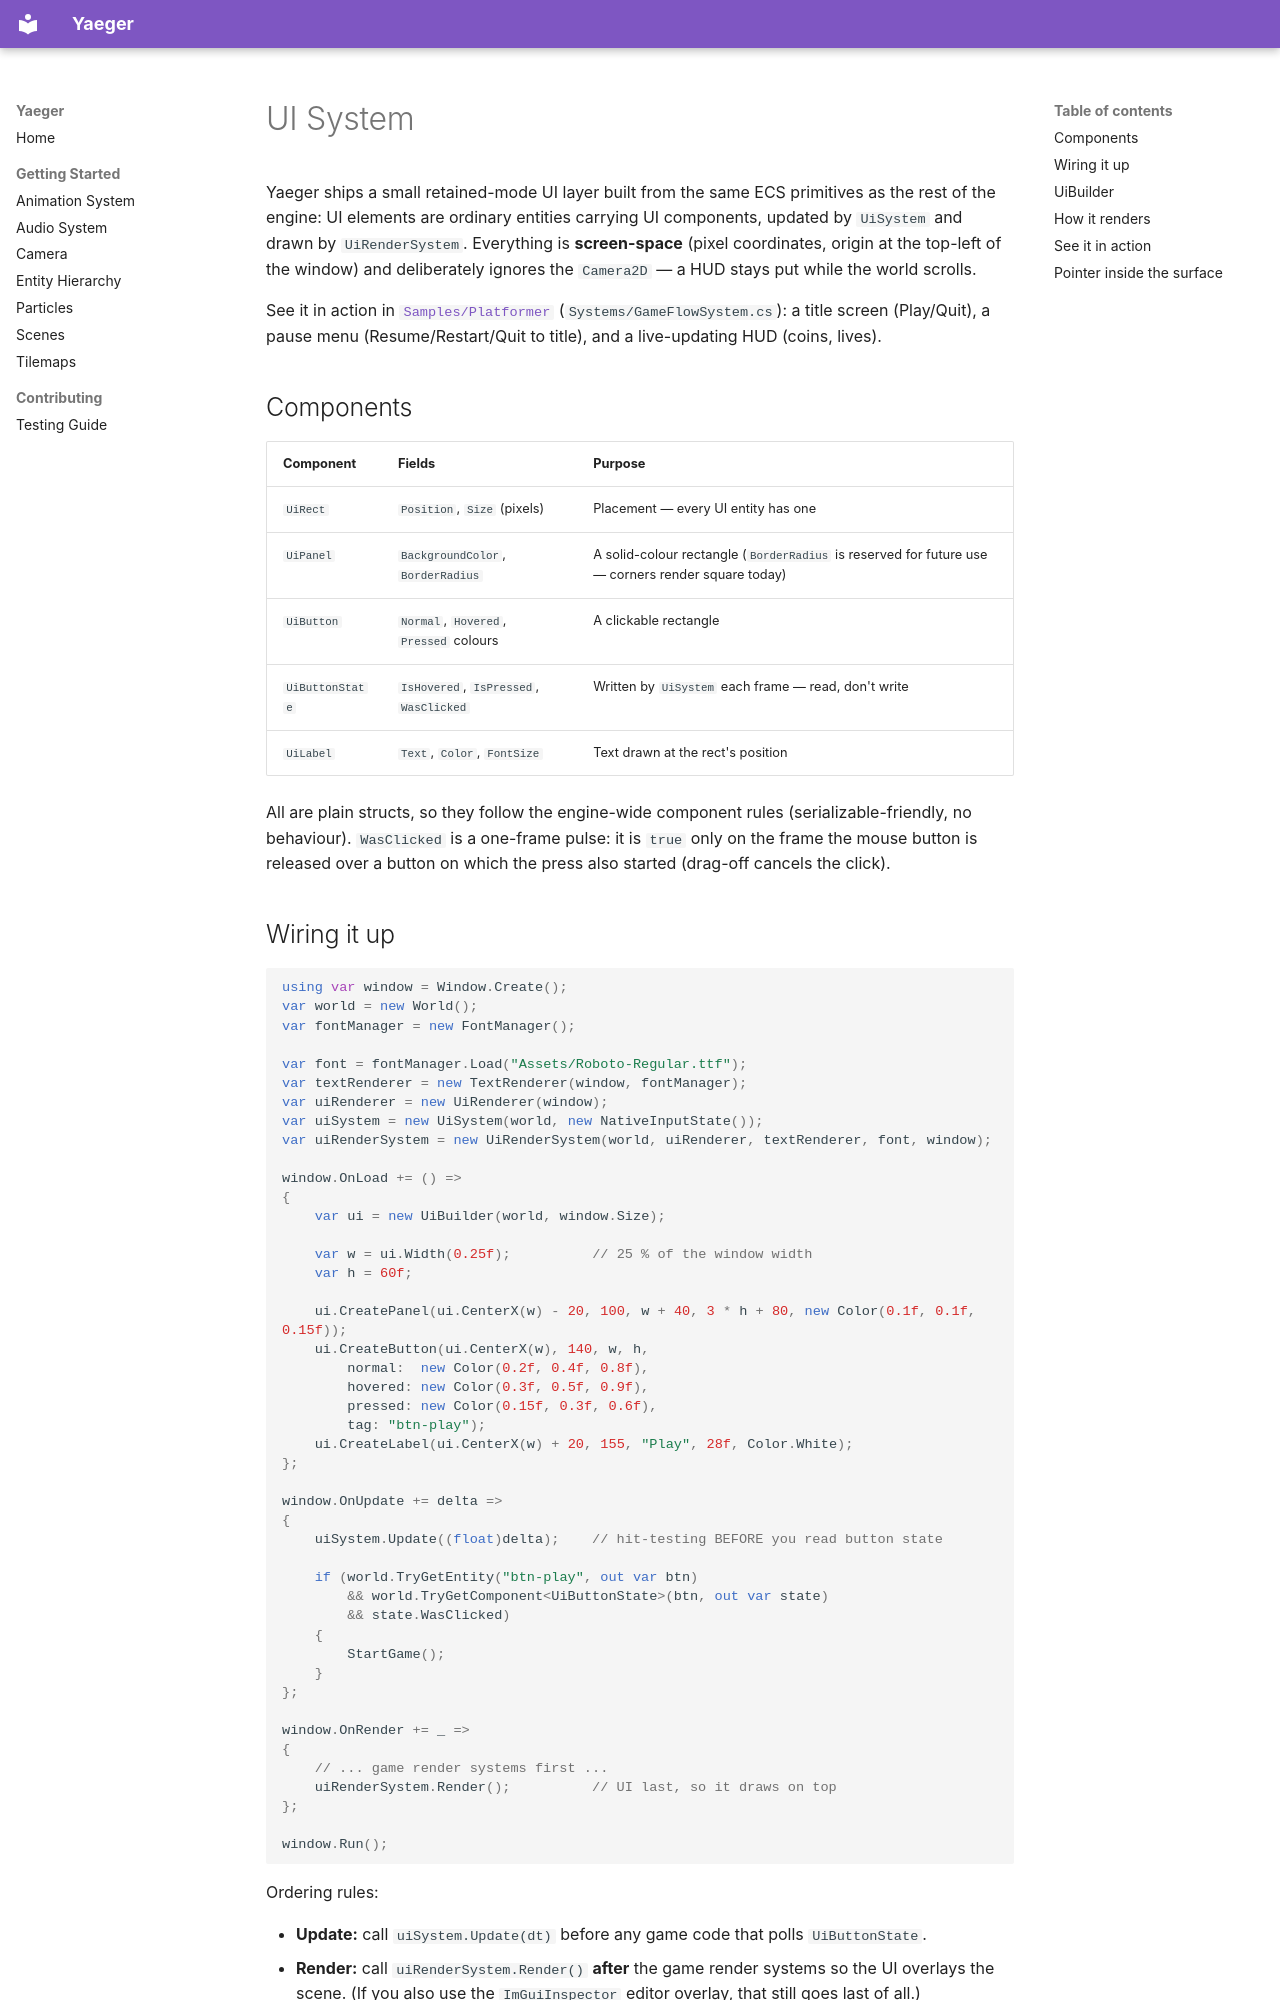

repository: Anras573/Yaeger · page: ui/index.html · generator: mkdocs

# UI System

Yaeger ships a small retained-mode UI layer built from the same ECS primitives as the rest of the
engine: UI elements are ordinary entities carrying UI components, updated by `UiSystem` and drawn
by `UiRenderSystem`. Everything is **screen-space** (pixel coordinates, origin at the top-left of
the window) and deliberately ignores the `Camera2D` — a HUD stays put while the world scrolls.

See it in action in [`Samples/Platformer`](../Samples/Platformer) (`Systems/GameFlowSystem.cs`): a
title screen (Play/Quit), a pause menu (Resume/Restart/Quit to title), and a live-updating HUD
(coins, lives).

## Components

| Component | Fields | Purpose |
| --- | --- | --- |
| `UiRect` | `Position`, `Size` (pixels) | Placement — every UI entity has one |
| `UiPanel` | `BackgroundColor`, `BorderRadius` | A solid-colour rectangle (`BorderRadius` is reserved for future use — corners render square today) |
| `UiButton` | `Normal`, `Hovered`, `Pressed` colours | A clickable rectangle |
| `UiButtonState` | `IsHovered`, `IsPressed`, `WasClicked` | Written by `UiSystem` each frame — read, don't write |
| `UiLabel` | `Text`, `Color`, `FontSize` | Text drawn at the rect's position |

All are plain structs, so they follow the engine-wide component rules (serializable-friendly,
no behaviour). `WasClicked` is a one-frame pulse: it is `true` only on the frame the mouse button
is released over a button on which the press also started (drag-off cancels the click).
